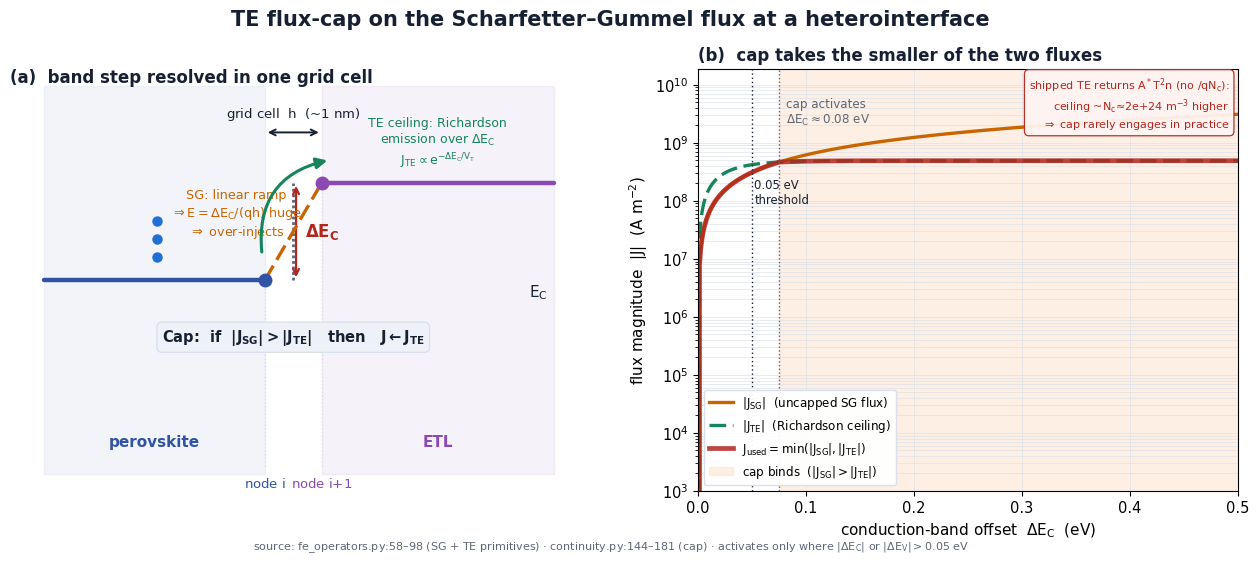

Reproduce this figure in Python. (Note: this script raises an exception after producing the figure.)
"""Slide schematic for SolarLab's thermionic-emission (TE) flux-cap on the
Scharfetter-Gummel (SG) flux at heterointerfaces.

The figure separates mechanism from quantitative behaviour:

  LEFT  band diagram of a PVK/ETL conduction-band step resolved in a SINGLE
        grid cell h. SG interprets the offset as an enormous drift field
        E = dE_c / (q*h) and over-injects; TE is the physical Richardson
        ceiling for emission over the barrier.

  RIGHT |J_SG|, |J_TE| and the capped flux J_used = sign(J_SG)*min(|J_SG|,|J_TE|)
        versus barrier height dE_c. Shaded band = where the cap actually binds.

Source of truth:
  perovskite_sim/discretization/fe_operators.py
    - sg_fluxes_n / sg_fluxes_p   (SG exponentially-fitted flux)   lines 58-81
    - thermionic_emission_flux    (Richardson-Dushman TE flux)     lines 84-98
  perovskite_sim/physics/continuity.py
    - carrier_continuity_rhs      (the |J_SG|>|J_TE| cap)          lines 144-181

Note (root-cause caveat, annotated on the plot): the shipped TE primitive
returns A*T^2 * n  (Richardson constant x density), which is ~N_c larger than
the textbook current q*v_R*n with v_R = A*T^2/(q*N_c). On the shipped stack
that pushes the TE ceiling far above the SG flux, so the cap rarely engages
(consistent with the observed TE-toggle having ~no effect on V_oc).
"""
from __future__ import annotations

import os

import matplotlib

matplotlib.use("Agg")
import matplotlib.pyplot as plt
import numpy as np
from matplotlib.patches import FancyArrowPatch

# ── shared palette / type (matches make_f8_interface_srh.py) ─────────────────
plt.rcParams.update({
    "font.family": "DejaVu Sans",
    "font.size": 10.5,
    "mathtext.default": "regular",
})

PVK = "#3153a5"
ETL = "#8a4ab1"
ELECTRON = "#1f6fd6"
SG = "#c86500"      # orange  -> SG flux
TE = "#16845a"      # green   -> TE ceiling
USED = "#b3261e"    # red     -> capped flux actually used
INK = "#172033"
MUTED = "#5e6675"
GRID = "#d9dee9"
SHADE = "#fde2cf"

# ── physical constants (SI) ─────────────────────────────────────────────────
Q = 1.602176634e-19
K_B = 1.380649e-23
T = 300.0
V_T = K_B * T / Q            # ~0.02585 V

# representative interface-face parameters
D_N = 1.0e-4                 # m^2/s  (electron diffusivity)
H = 1.0e-9                   # m      (clustered interface grid spacing)
N_L = 1.0e22                 # m^-3   carrier density, PVK side of face
N_R = 1.0e22                 # m^-3   carrier density, ETL side of face
A_STAR = 1.2017e6            # A/(m^2 K^2)  free-electron Richardson constant
N_C = 2.2e24                 # m^-3   effective CB DOS (MAPbI3)
V_R = A_STAR * T**2 / (Q * N_C)   # textbook thermionic emission velocity [m/s]


def bernoulli(x: np.ndarray) -> np.ndarray:
    """B(x)=x/(exp(x)-1), numerically stable (mirrors fe_operators.bernoulli)."""
    x = np.asarray(x, dtype=float)
    out = np.empty_like(x)
    small = np.abs(x) < 1e-8
    huge = x > 700.0
    rest = ~small & ~huge
    out[small] = 1.0 - x[small] / 2.0 + x[small]**2 / 12.0
    out[huge] = 0.0
    out[rest] = x[rest] / np.expm1(x[rest])
    return out


def j_sg(dEc: np.ndarray) -> np.ndarray:
    """SG electron flux at the face for a pure band step (electrostatic Dphi=0).

    phi_n = phi + chi  ->  xi = (Dphi - dEc)/V_T = -dEc/V_T here.
    """
    xi = -dEc / V_T
    return Q * D_N / H * (bernoulli(xi) * N_R - bernoulli(-xi) * N_L)


def j_te(dEc: np.ndarray) -> np.ndarray:
    """Physical Richardson TE flux J = q*v_R*(n_L e^- - n_R e^-) [A/m^2]."""
    fwd = N_L * np.exp(-np.maximum(dEc, 0.0) / V_T)
    bwd = N_R * np.exp(-np.maximum(-dEc, 0.0) / V_T)
    return Q * V_R * (fwd - bwd)


def main() -> None:
    fig = plt.figure(figsize=(13.2, 5.7))
    gs = fig.add_gridspec(1, 2, width_ratios=[1.05, 1.0], wspace=0.22,
                          left=0.045, right=0.975, top=0.86, bottom=0.12)
    ax_band = fig.add_subplot(gs[0, 0])
    ax_flux = fig.add_subplot(gs[0, 1])

    fig.suptitle(
        "TE flux-cap on the Scharfetter–Gummel flux at a heterointerface",
        fontsize=15, fontweight="bold", color=INK, x=0.5, y=0.965,
    )

    # ════════════════════════════════════════════════════════════════════════
    # LEFT — band diagram, single-cell band step
    # ════════════════════════════════════════════════════════════════════════
    ax = ax_band
    ax.set_xlim(0, 10)
    ax.set_ylim(0, 10)
    ax.axis("off")
    ax.text(0.0, 9.7, "(a)  band step resolved in one grid cell",
            fontsize=12, fontweight="bold", color=INK)

    # region tints
    ax.axvspan(0.6, 4.5, ymin=0.04, ymax=0.96, color=PVK, alpha=0.06)
    ax.axvspan(5.5, 9.6, ymin=0.04, ymax=0.96, color=ETL, alpha=0.07)
    ax.text(2.55, 1.05, "perovskite", color=PVK, fontsize=11,
            fontweight="bold", ha="center")
    ax.text(7.55, 1.05, "ETL", color=ETL, fontsize=11,
            fontweight="bold", ha="center")

    # conduction-band edge: low on PVK, step UP by dE_c onto ETL (barrier)
    cb_pvk, cb_etl = 5.0, 7.3
    ax.plot([0.6, 4.5], [cb_pvk, cb_pvk], color=PVK, lw=3.2, solid_capstyle="round")
    ax.plot([5.5, 9.6], [cb_etl, cb_etl], color=ETL, lw=3.2, solid_capstyle="round")
    # true (vertical) step at the interface
    ax.plot([5.0, 5.0], [cb_pvk, cb_etl], color=MUTED, lw=2.0, ls=(0, (1, 1)))
    ax.text(9.5, cb_pvk - 0.05, "$E_C$", color=INK, fontsize=11, ha="right", va="top")

    # grid nodes i (PVK side) and i+1 (ETL side) bracketing the face
    xi_node, xip_node = 4.5, 5.5
    for xn, yn, lab, col in [(xi_node, cb_pvk, "node $i$", PVK),
                             (xip_node, cb_etl, "node $i{+}1$", ETL)]:
        ax.plot([xn], [yn], "o", color=col, ms=9, zorder=6)
        ax.plot([xn, xn], [0.6, yn], color=GRID, lw=1.0, ls=":", zorder=1)
        ax.text(xn, 0.35, lab, color=col, fontsize=9.5, ha="center", va="top")

    # grid-cell width h marker
    ax.annotate("", xy=(xi_node, 8.5), xytext=(xip_node, 8.5),
                arrowprops=dict(arrowstyle="<->", color=INK, lw=1.4))
    ax.text(5.0, 8.75, "grid cell  $h$  (~1 nm)", color=INK, fontsize=9.5,
            ha="center", va="bottom")

    # dE_c marker
    ax.annotate("", xy=(5.05, cb_pvk), xytext=(5.05, cb_etl),
                arrowprops=dict(arrowstyle="<->", color=USED, lw=1.6))
    ax.text(5.2, (cb_pvk + cb_etl) / 2, "$\\Delta E_C$", color=USED,
            fontsize=12, ha="left", va="center", fontweight="bold")

    # SG interpretation: straight ramp across the single cell (huge field)
    ax.plot([xi_node, xip_node], [cb_pvk, cb_etl], color=SG, lw=2.4,
            ls=(0, (5, 2)), zorder=5)
    ax.text(4.0, 6.55, "SG: linear ramp\n$\\Rightarrow E=\\Delta E_C/(qh)$ huge\n"
                       "$\\Rightarrow$ over-injects",
            color=SG, fontsize=9.2, ha="center", va="center")

    # TE: electron emitted over the barrier (Richardson)
    e_x = 2.6
    for dy in (0.0, 0.42, 0.84):
        ax.plot([e_x + 0.0], [cb_pvk + 0.55 + dy], "o", color=ELECTRON,
                ms=6.5, zorder=6)
    arc = FancyArrowPatch((4.45, cb_pvk + 0.6), (5.65, cb_etl + 0.55),
                          connectionstyle="arc3,rad=-0.45",
                          arrowstyle="-|>", mutation_scale=16,
                          color=TE, lw=2.2, zorder=6)
    ax.add_patch(arc)
    ax.text(7.55, cb_etl + 0.95,
            "TE ceiling: Richardson\nemission over $\\Delta E_C$\n"
            "$J_{TE}\\propto e^{-\\Delta E_C/V_T}$",
            color=TE, fontsize=9.0, ha="center", va="center")

    ax.text(5.0, 3.55,
            "Cap:  if  $|J_{SG}|>|J_{TE}|$   then   $J\\leftarrow J_{TE}$",
            ha="center", fontsize=10.5, color=INK, fontweight="bold",
            bbox=dict(boxstyle="round,pad=0.35", fc="#eef1f7", ec=GRID, lw=0.9))

    # ════════════════════════════════════════════════════════════════════════
    # RIGHT — quantitative flux vs barrier height
    # ════════════════════════════════════════════════════════════════════════
    ax = ax_flux
    dEc = np.linspace(0.0, 0.5, 400)
    Jsg = np.abs(j_sg(dEc))
    Jte = np.abs(j_te(dEc))
    Jused = np.minimum(Jsg, Jte)

    ax.set_yscale("log")
    ax.plot(dEc, Jsg, color=SG, lw=2.4, label="$|J_{SG}|$  (uncapped SG flux)")
    ax.plot(dEc, Jte, color=TE, lw=2.4, ls=(0, (5, 2)),
            label="$|J_{TE}|$  (Richardson ceiling)")
    ax.plot(dEc, Jused, color=USED, lw=3.4, alpha=0.85,
            label="$J_{used}=\\min(|J_{SG}|,|J_{TE}|)$")

    # cap-active region: where SG exceeds TE
    active = Jsg > Jte
    if active.any():
        ax.fill_between(dEc, 1e-2, 1e30, where=active, color=SHADE,
                        alpha=0.55, zorder=0, label="cap binds  ($|J_{SG}|>|J_{TE}|$)")
        # crossover marker
        idx = np.argmax(active) if active[0] else np.argmax(active)
        xc = dEc[idx]
        ax.axvline(xc, color=MUTED, lw=1.0, ls=":")
        ax.text(xc + 0.006, Jte[idx] * 4, f"cap activates\n$\\Delta E_C\\approx{xc:.2f}$ eV",
                color=MUTED, fontsize=8.6, ha="left", va="bottom")

    # 0.05 eV activation threshold from the code
    ax.axvline(0.05, color=INK, lw=1.0, ls=(0, (1, 2)))
    ax.text(0.052, Jused.max() * 0.5, "0.05 eV\nthreshold", color=INK,
            fontsize=8.4, ha="left", va="top")

    ax.set_xlim(0, 0.5)
    ax.set_ylim(max(Jused.min(), 1e3), Jsg.max() * 6)
    ax.set_xlabel("conduction-band offset  $\\Delta E_C$  (eV)", fontsize=11)
    ax.set_ylabel("flux magnitude  |J|  (A m$^{-2}$)", fontsize=11)
    ax.text(0.0, 1.02, "(b)  cap takes the smaller of the two fluxes",
            transform=ax.transAxes, fontsize=12, fontweight="bold", color=INK)
    ax.grid(True, which="both", color=GRID, lw=0.6, alpha=0.7)
    ax.legend(loc="lower left", fontsize=8.6, framealpha=0.95,
              edgecolor=GRID, ncol=1)

    # root-cause caveat box
    ax.text(0.985, 0.985,
            "shipped TE returns $A^*T^2 n$ (no $/qN_c$):\n"
            f"ceiling ~$N_c$≈{N_C:.0e} m$^{{-3}}$ higher\n"
            "$\\Rightarrow$ cap rarely engages in practice",
            transform=ax.transAxes, fontsize=8.0, color=USED,
            ha="right", va="top",
            bbox=dict(boxstyle="round,pad=0.4", fc="#fff4f2",
                      ec=USED, lw=0.9, alpha=0.95))

    fig.text(0.5, 0.018,
             "source: fe_operators.py:58–98 (SG + TE primitives) · "
             "continuity.py:144–181 (cap) · activates only where "
             "$|\\Delta E_C|$ or $|\\Delta E_V|>0.05$ eV",
             ha="center", fontsize=8.0, color=MUTED)

    out = os.path.join(os.path.dirname(os.path.abspath(__file__)),
                       "f9_te_flux_cap.png")
    fig.savefig(out, dpi=200, facecolor="white")
    print(f"wrote {out}")
    print(f"  V_T={V_T*1e3:.3f} mV   v_R={V_R:.3e} m/s   "
          f"crossover dEc={dEc[np.argmax(Jsg>Jte)]:.3f} eV")


if __name__ == "__main__":
    main()
